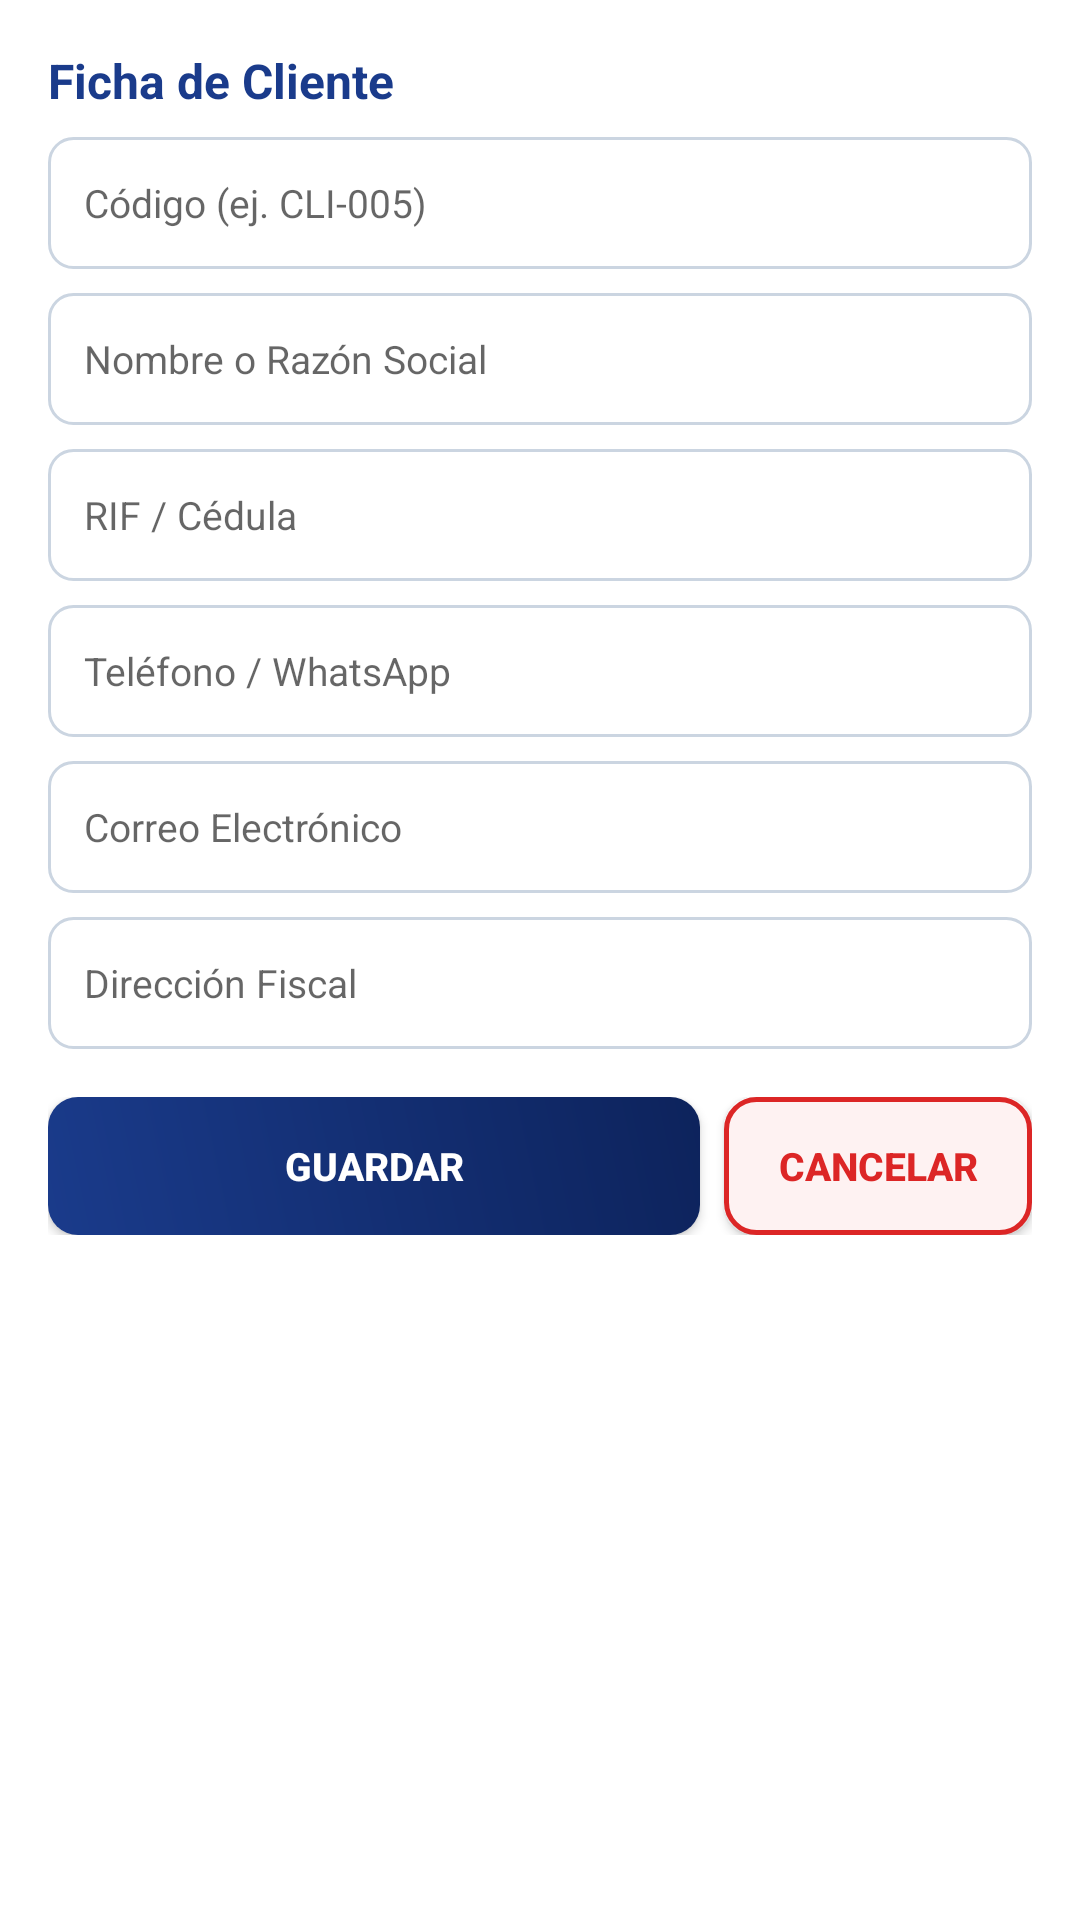

This screen was rendered from an Android layout file. Write that file and the resources it references.
<!-- AndroidManifest.xml: application theme Theme.FacturacionDigital -->
<!-- res/layout/dialog_nuevo_cliente.xml -->
<?xml version="1.0" encoding="utf-8"?>
<ScrollView xmlns:android="http://schemas.android.com/apk/res/android"
    android:layout_width="match_parent"
    android:layout_height="wrap_content"
    android:background="@color/white">

    <LinearLayout
        android:layout_width="match_parent"
        android:layout_height="wrap_content"
        android:orientation="vertical"
        android:padding="16dp">

        <TextView
            android:layout_width="wrap_content"
            android:layout_height="wrap_content"
            android:text="Ficha de Cliente"
            android:textSize="16sp"
            android:textStyle="bold"
            android:textColor="@color/primary" />

        <EditText
            android:id="@+id/etCliCodigo"
            android:layout_width="match_parent"
            android:layout_height="44dp"
            android:layout_marginTop="8dp"
            android:background="@drawable/edittext_bg"
            android:hint="Código (ej. CLI-005)"
            android:textSize="13sp" />

        <EditText
            android:id="@+id/etCliNombre"
            android:layout_width="match_parent"
            android:layout_height="44dp"
            android:layout_marginTop="8dp"
            android:background="@drawable/edittext_bg"
            android:hint="Nombre o Razón Social"
            android:textSize="13sp" />

        <EditText
            android:id="@+id/etCliRif"
            android:layout_width="match_parent"
            android:layout_height="44dp"
            android:layout_marginTop="8dp"
            android:background="@drawable/edittext_bg"
            android:hint="RIF / Cédula"
            android:textSize="13sp" />

        <EditText
            android:id="@+id/etCliTelefono"
            android:layout_width="match_parent"
            android:layout_height="44dp"
            android:layout_marginTop="8dp"
            android:background="@drawable/edittext_bg"
            android:hint="Teléfono / WhatsApp"
            android:textSize="13sp" />

        <EditText
            android:id="@+id/etCliCorreo"
            android:layout_width="match_parent"
            android:layout_height="44dp"
            android:layout_marginTop="8dp"
            android:background="@drawable/edittext_bg"
            android:hint="Correo Electrónico"
            android:textSize="13sp" />

        <EditText
            android:id="@+id/etCliDireccion"
            android:layout_width="match_parent"
            android:layout_height="44dp"
            android:layout_marginTop="8dp"
            android:background="@drawable/edittext_bg"
            android:hint="Dirección Fiscal"
            android:textSize="13sp" />

        <LinearLayout
            android:layout_width="match_parent"
            android:layout_height="wrap_content"
            android:orientation="horizontal"
            android:layout_marginTop="16dp">

            <Button
                android:id="@+id/btnGuardarCliente"
                android:layout_width="0dp"
                android:layout_height="46dp"
                android:layout_weight="1"
                android:background="@drawable/button_primary"
                android:text="GUARDAR"
                android:textColor="@color/white"
                android:textSize="13sp"
                android:textStyle="bold" />

            <Button
                android:id="@+id/btnCancelarCliente"
                android:layout_width="wrap_content"
                android:layout_height="46dp"
                android:layout_marginStart="8dp"
                android:paddingHorizontal="18dp"
                android:background="@drawable/button_danger"
                android:text="CANCELAR"
                android:textColor="#DC2626"
                android:textSize="13sp"
                android:textStyle="bold" />
        </LinearLayout>
    </LinearLayout>
</ScrollView>
<!-- resources referenced by this layout -->
<resources>
  <color name="primary">#1A3B8B</color>
  <color name="white">#FFFFFF</color>
  <!-- drawable button_danger (drawable) -->
  <?xml version="1.0" encoding="utf-8"?>
  <ripple xmlns:android="http://schemas.android.com/apk/res/android"
      android:color="#22D32F2F">
      <item>
          <shape android:shape="rectangle">
              <solid android:color="#FEF2F2" />
              <stroke
                  android:width="1.5dp"
                  android:color="#DC2626" />
              <corners android:radius="10dp" />
          </shape>
      </item>
  </ripple>
  <!-- drawable button_primary (drawable) -->
  <?xml version="1.0" encoding="utf-8"?>
  <ripple xmlns:android="http://schemas.android.com/apk/res/android"
      android:color="#33FFFFFF">
      <item>
          <shape android:shape="rectangle">
              <gradient
                  android:startColor="#1A3B8B"
                  android:endColor="#0D235C"
                  android:angle="45" />
              <corners android:radius="10dp" />
          </shape>
      </item>
  </ripple>
  <!-- drawable edittext_bg (drawable) -->
  <?xml version="1.0" encoding="utf-8"?>
  <shape xmlns:android="http://schemas.android.com/apk/res/android"
      android:shape="rectangle">
      <solid android:color="#FFFFFF" />
      <stroke android:width="1dp" android:color="#CBD5E1" />
      <corners android:radius="8dp" />
      <padding android:left="12dp" android:top="12dp" android:right="12dp" android:bottom="12dp" />
  </shape>
  <style name="Theme.FacturacionDigital" parent="Theme.AppCompat.Light.NoActionBar">
          <item name="colorPrimary">@color/primary</item>
          <item name="colorPrimaryDark">@color/primary_dark</item>
          <item name="colorAccent">@color/accent_blue</item>
          <item name="android:statusBarColor">@color/primary_dark</item>
          <item name="android:windowBackground">@color/bg_light</item>
      </style>
  <color name="primary_dark">#0D235C</color>
  <color name="accent_blue">#0091EA</color>
  <color name="bg_light">#F4F7FC</color>
</resources>
